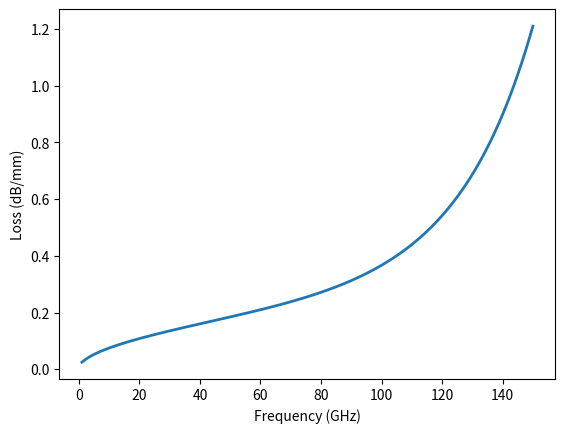
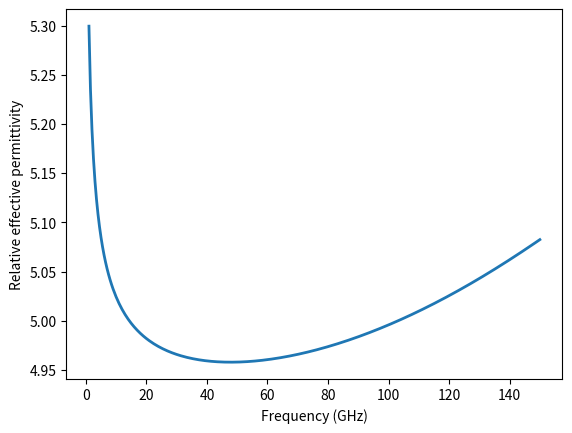
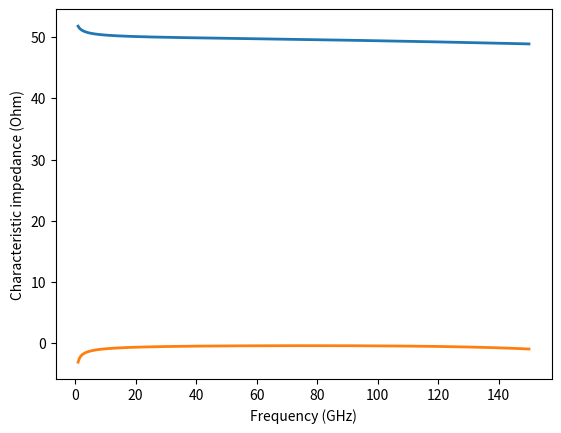
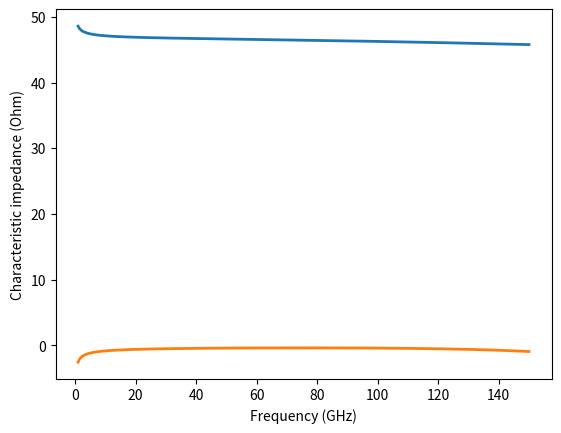

Write Python code to recreate these figures, in order.
'''
[redacted]

This is an implementation of a co-planar waveguide model based on the references [1-3] (see the class CPW). 
Reference [1] is the base implementation, whereas [2] and [3] add modification on [1] to account for radiation effects.

[1] W. Heinrich, "Quasi-TEM description of MMIC coplanar lines including conductor-loss effects," 
in IEEE Transactions on Microwave Theory and Techniques, vol. 41, no. 1, pp. 45-52, Jan. 1993, doi: 10.1109/22.210228.
https://ieeexplore.ieee.org/document/210228

[2] F. Schnieder, T. Tischler and W. Heinrich, "Modeling dispersion and radiation characteristics of conductor-backed CPW with finite ground width," 
in IEEE Transactions on Microwave Theory and Techniques, vol. 51, no. 1, pp. 137-143, Jan. 2003, doi: 10.1109/TMTT.2002.806926.
https://ieeexplore.ieee.org/document/1159676 

[3] G. N. Phung, U. Arz, K. Kuhlmann, R. Doerner and W. Heinrich, "Improved Modeling of Radiation Effects in Coplanar Waveguides with Finite Ground Width," 
2020 50th European Microwave Conference (EuMC), 2021, pp. 404-407, doi: 10.23919/EuMC48046.2021.9338133.
https://ieeexplore.ieee.org/document/9338133
'''

# pip install numpy scipy -U
import numpy as np
import scipy.special as ssp
import scipy.optimize as so

## Functions below are needed to implement the cpw model based on [1] and [2].
def K(k):
    # Complete elliptic integral of the first kind
    # Based on Eq. (14) in [1].
    return ssp.ellipk(k**2)

def Kp(k):
    # Based on Eq. (14) in [1].
    return ssp.ellipk(1-k**2)

def E(k):
    # Complete elliptic integral of the second kind
    # Based on Eq. (14) in [1].
    return ssp.ellipe(k**2)
 
def Ep(k):
    # Based on Eq. (14) in [1].
    return ssp.ellipe(1-k**2)

def PI(n,m):
    # Complete elliptic integral of the third kind
    # Based on Eq. (16) in [2].
    '''
    copied from the answer in stackoverflow. It is much faster than my own implementation.
    https://stackoverflow.com/questions/77488171/complete-integral-of-the-third-kind-using-scipy-python-and-mathematica
    '''
    return ssp.elliprf(0, 1-m, 1) + (n/3)*ssp.elliprj(0, 1-m, 1, 1-n)

# import scipy.integrate as si
# def PI(n,m):
#     # Complete elliptic integral of the third kind
#     # Based on Eq. (16) in [2].
#     '''
#     At the time of writing, scipy didn't support the Complete elliptic integral of the third kind.
#     Therefore, I implemented it myself based on the paper below.
#     Toshio Fukushima,
#     Fast computation of a general complete elliptic integral of third kind by half and double argument transformations,
#     Journal of Computational and Applied Mathematics,
#     Volume 253, 2013, Pages 142-157, ISSN 0377-0427,
#     https://doi.org/10.1016/j.cam.2013.04.015.
#     '''
#     B = lambda phi: np.cos(phi)**2/np.sqrt(1-m*np.sin(phi)**2)
#     D = lambda phi: np.sin(phi)**2/np.sqrt(1-m*np.sin(phi)**2)
#     J = lambda phi: np.sin(phi)**2/np.sqrt(1-m*np.sin(phi)**2)/(1-n*np.sin(phi)**2)
#     return si.quad(B, 0, np.pi/2)[0] + si.quad(D, 0, np.pi/2)[0] + n*si.quad(J, 0, np.pi/2)[0]

def F(w,s,wg,t):
    # Based on Eq. (1) in [1].
    k0 = w/(w+2*s)
    k1 = k0*np.sqrt( ( 1-((w+2*s)/(w+2*s+2*wg))**2 )/( 1-(w/(w+2*s+2*wg))**2 ) )
    a = w/2
    b = w/2 + s
    pc0 = b/2/a/Kp(k0)**2
    pc1 = 1 + np.log(8*np.pi*a/(a+b)) + a/(a+b)*np.log(b/a)
    pc2 = pc1 - 2*a/b*Kp(k0)**2

    if t <= s/2:
        return K(k1)/Kp(k1) + pc0*( t/s*(pc1-np.log(2*t/s)) + (t/s)**2*(1-3/2*pc2+pc2*np.log(2*t/s)) )
    else:
        return K(k1)/Kp(k1) + pc0/8*(pc2 + 2) + t/s

## RLCG parameters based on [1].
def C_v1(w,s,wg,t,er):
    # This function only process a single frequency point.
    # er is the real part of the relative permittivity.
    # Based on Eq. (2) in [1].
    er  = er.real  # force to take the real-part
    ep0 = 8.8541878187894329E-12
    Fup  = F(w,s,wg,t)
    k0 = w/(w+2*s)
    k1 = k0*np.sqrt( (1-((w+2*s)/(w+2*s+2*wg))**2)/(1-(w/(w+2*s+2*wg))**2) )
    Flow = K(k1)/Kp(k1)
    return 2*ep0*(Fup + er*Flow)

def G_v1(w,s,wg,t,er,tand,f):
    # This function only process a single frequency point.
    # er is the real part of the relative permittivity.
    # Based on Eq. (2) in [1].
    er  = er.real  # force to take the real-part
    ep0 = 8.8541878187894329E-12
    k0 = w/(w+2*s)
    k1 = k0*np.sqrt( (1-((w+2*s)/(w+2*s+2*wg))**2)/(1-(w/(w+2*s+2*wg))**2) )
    Flow = K(k1)/Kp(k1)
    omega = 2*np.pi*f
    return 2*omega*ep0*er*tand*Flow

def R_v1(w,s,wg,t,f,sigma=5.8e7):
    # This function only process a single frequency point.
    # sigma is the conductivity. in [1] the letter kappa was used.
    # Based on Eqs. (6) and (7) in [1].
    mu0 = 1.25663706127e-6
    omega = 2*np.pi*f
    omega_c1 = np.sqrt(2)*4/mu0/sigma/t/w
    omega_c2 = 8/mu0/sigma*((w+t)/w/t)**2
    omega_g1 = 2/mu0/sigma/t/wg
    omega_g2 = 2/mu0/sigma*((2*wg+t)/wg/t)**2
    
    k0 = w/(w+2*s)
    a = w/2
    b = w/2 + s
    tH = t/2
    pc0 = b/2/a/Kp(k0)**2
    pc1 = 1 + np.log(8*np.pi*a/(a+b)) + a/(a+b)*np.log(b/a)
    pc2 = pc1 - 2*a/b*Kp(k0)**2
    pc3 = 2*b**2/a/(b+a)*Ep(k0)/Kp(k0)
    pc4 = (b-a)/(b+a)*(np.log(8*np.pi*a/(a+b))+a/b)
    pc5 = (b-a)/(b+a)*np.log(3)
    pc6 = (b-a)/(b+a)*np.log(24*np.pi*b*(a+b)/(b-a)**2)-b/(b+a)*np.log(b/a)
    
    if tH <= s/2:
        FcL = pc0/s*( 1/(a+b)*( np.pi*b + b*np.log(8*np.pi*a/(a+b)) - (b-a)*np.log((b-a)/(b+a)) - b*np.log(2*tH/s) ) \
                     + tH/s*( pc1*pc3 - pc2 - b/a*pc4 + pc5 + (pc2-pc3+b/a-1-pc5)*np.log(2*tH/s) ) \
                         + (tH/s)**2*( pc3*(1-3/2*pc1) + 3/2*pc1 - 2*pc2 + 1 + 3/2*b/a*pc4 - b/a*(b-a)/(b+a) + (2*pc2+pc1*(pc3-1)-b/a*pc4)*np.log(2*tH/s) ) \
                             )
        FgL = pc0/s*( 1/(a+b)*( np.pi*a + a*np.log(8*np.pi*b/(b-a)) + b*np.log((b-a)/(b+a)) - a*np.log(2*tH/s) ) \
                     + tH/s*( a/b*pc1*pc3 + (1-a/b)*pc1 - pc2 - pc4 - pc5 + (-a/b*pc3+pc2+a/b-1+pc5)*np.log(2*tH/s) ) \
                         + (tH/s)**2*( a/b*pc3*(1-3/2*pc1) + 3/2*a/b*pc1 - 2*pc2 + 2 - a/b + 3/2*pc4 - (b-a)/(b+a) + (2*pc2+a/b*pc1*(pc3-1)-pc4)*np.log(2*tH/s) ) \
                             )
    else:
        FcL = 1/2/s + tH/s**2 + pc0/s*( np.pi*b/(a+b) + pc6/2 + 1/8*( -pc1 + pc3*(pc1+2) - b/a*pc4 - 2*(a**2+b**2)/a/(a+b) ) )
        FgL = 1/2/s + tH/s**2 + pc0/s*( np.pi*a/(a+b) + pc6/2 + 1/8*( -a/b*pc1 + a/b*pc3*(pc1+2) - pc4 - 2*(a**2+b**2)/b/(a+b) ) )

    # Modifications based on the FORTAN code from Heinrich 1993
    omega_c1 = omega_c1/np.sqrt(2)
    FcL = FcL * (1 - 0.1 * (a/b)**2)
    FgL = FgL * (1 - 0.1 * (a/b)**2)

    F0 = F(w,s,wg,t/2)
    
    Rc0 = 1/sigma/w/t
    Rc1 = np.sqrt(omega_c2*mu0/sigma/2)*FcL/4/F0**2
    Rg0 = 1/2/sigma/wg/t
    Rg1 = np.sqrt(omega_g2*mu0/sigma/2)*FgL/4/F0**2
    
    vc = np.log(Rc0/Rc1)/np.log(omega_c1/omega_c2)
    vg = np.log(Rg0/Rg1)/np.log(omega_g1/omega_g2)
    
    gamma_c = (omega_c1/omega_c2)**2 # (w*t/np.sqrt(2)/(w+t)**2)**2
    gamma_g = (omega_g1/omega_g2)**2 # (wg*t/(2*wg+t)**2)**2
    
    a4 = lambda v, gamma: ( gamma*v + 1/4*(1/2-v)*(4-v*(1-gamma**2)) )/( 4-v-1/4*(1/2-v)*(4-v*(1-gamma**2)) )
    a3 = lambda v, gamma: 1/4*(1/2-v)*(1 + a4(v,gamma))
    a2 = lambda v, gamma: 1/gamma*(a4(v,gamma) - a3(v,gamma))
    a1 = lambda v, gamma: a2(v,gamma) + gamma*a3(v,gamma)
    
    ac1,ac2,ac3,ac4 = a1(vc,gamma_c),a2(vc,gamma_c),a3(vc,gamma_c),a4(vc,gamma_c)
    ag1,ag2,ag3,ag4 = a1(vg,gamma_g),a2(vg,gamma_g),a3(vg,gamma_g),a4(vg,gamma_g)
    
    if omega <= omega_c1:
        Rc = Rc0*(1 + ac1*(omega/omega_c1)**2)
    elif omega_c1 < omega <= omega_c2:
        Rc = Rc1*(omega/omega_c2)**vc*( 1 + ac2*(omega_c1/omega)**2 + ac3*(omega/omega_c2)**2 )
    else:
        Rc = np.sqrt(omega*mu0/2/sigma)*FcL/4/F0**2*( 1 + ac4*(omega_c2/omega)**2 )
    
    if omega <= omega_g1:
        Rg = Rg0*(1 + ag1*(omega/omega_g1)**2)
    elif omega_g1 < omega <= omega_g2:
        Rg = Rg1*(omega/omega_g2)**vg*( 1 + ag2*(omega_g1/omega)**2 + ag3*(omega/omega_g2)**2 )
    else:
        Rg = np.sqrt(omega*mu0/2/sigma)*FgL/4/F0**2*( 1 + ag4*(omega_g2/omega)**2 )
    
    return Rc + Rg


def L_v1(w,s,wg,t,f,sigma=5.8e7):
    # This function only process a single frequency point.
    # sigma is the conductivity. in [1] the letter kappa was used.
    # Based on Eq. (9) in [1]
    mu0 = 1.25663706127e-6
    omega = 2*np.pi*f
    omega_L0 = 4/mu0/sigma/t/wg
    omega_L1 = 4/mu0/sigma/t/w
    omega_L2 = 18/mu0/sigma/t**2
    
    gL  = lambda x: (1/12*t**2-1/2*x**2)*np.log(1+(x/t)**2) + 1/12*x**4/t**2*np.log(1+(t/x)**2) - 2/3*x*t*( np.arctan(x/t)+(x/t)**2*np.arctan(t/x) ) 
    LDC = lambda w1,w2: mu0/8/np.pi*( 4/w1**2*gL(w1) \
                                     + 1/w2**2*( gL(w1+2*s) + gL(w1+2*w2+2*s) + 2*gL(w2) - 2*gL(w1+w2+2*s) ) \
                                         - 4/w1/w2*( gL(w1+w2+s) - gL(w1+s) + gL(s) - gL(w2+s) ) )
    
    k0 = w/(w+2*s)
    k1 = k0*np.sqrt( (1-((w+2*s)/(w+2*s+2*wg))**2)/(1-(w/(w+2*s+2*wg))**2) )
    k2 = k0*np.sqrt( (1-((w+2*s)/(4*w+2*s))**2)/(1-(w/(4*w+2*s))**2) )
    a = w/2
    b = w/2 + s
    tH = t/2
    pc0 = b/2/a/Kp(k0)**2
    pc1 = 1 + np.log(8*np.pi*a/(a+b)) + a/(a+b)*np.log(b/a)
    pc2 = pc1 - 2*a/b*Kp(k0)**2
    pc3 = 2*b**2/a/(b+a)*Ep(k0)/Kp(k0)
    pc4 = (b-a)/(b+a)*(np.log(8*np.pi*a/(a+b))+a/b)
    pc5 = (b-a)/(b+a)*np.log(3)
    pc6 = (b-a)/(b+a)*np.log(24*np.pi*b*(a+b)/(b-a)**2)-b/(b+a)*np.log(b/a)
    
    if tH <= s/2:
        FcL = pc0/s*( 1/(a+b)*( np.pi*b + b*np.log(8*np.pi*a/(a+b)) - (b-a)*np.log((b-a)/(b+a)) - b*np.log(2*tH/s) ) \
                     + tH/s*( pc1*pc3 - pc2 - b/a*pc4 + pc5 + (pc2-pc3+b/a-1-pc5)*np.log(2*tH/s) ) \
                         + (tH/s)**2*( pc3*(1-3/2*pc1) + 3/2*pc1 - 2*pc2 + 1 + 3/2*b/a*pc4 - b/a*(b-a)/(b+a) + (2*pc2+pc1*(pc3-1)-b/a*pc4)*np.log(2*tH/s) ) \
                             )
        FgL = pc0/s*( 1/(a+b)*( np.pi*a + a*np.log(8*np.pi*b/(b-a)) + b*np.log((b-a)/(b+a)) - a*np.log(2*tH/s) ) \
                     + tH/s*( a/b*pc1*pc3 + (1-a/b)*pc1 - pc2 - pc4 - pc5 + (-a/b*pc3+pc2+a/b-1+pc5)*np.log(2*tH/s) ) \
                         + (tH/s)**2*( a/b*pc3*(1-3/2*pc1) + 3/2*a/b*pc1 - 2*pc2 + 2 - a/b + 3/2*pc4 - (b-a)/(b+a) + (2*pc2+a/b*pc1*(pc3-1)-pc4)*np.log(2*tH/s) ) \
                             )
    else:
        FcL = 1/2/s + tH/s**2 + pc0/s*( np.pi*b/(a+b) + pc6/2 + 1/8*( -pc1 + pc3*(pc1+2) - b/a*pc4 - 2*(a**2+b**2)/a/(a+b) ) )
        FgL = 1/2/s + tH/s**2 + pc0/s*( np.pi*a/(a+b) + pc6/2 + 1/8*( -a/b*pc1 + a/b*pc3*(pc1+2) - pc4 - 2*(a**2+b**2)/b/(a+b) ) )
    
    # Modifications based on the FORTAN code from Heinrich 1993
    FcL = FcL * (1 - 0.1 * (a/b)**2)
    FgL = FgL * (1 - 0.1 * (a/b)**2)
    
    F0 = F(w,s,wg,t/2)
    F1 = F0 + K(k2)/Kp(k2) - K(k1)/Kp(k1)
    
    Linf = mu0/4/F0
    LDC0 = LDC(w,wg)
    Lz1  = LDC(w,3/2*w) - mu0/4/F1
    Lz2  = np.sqrt( mu0/2/omega_L2/sigma )*(FcL + FgL)/4/F0**2
    
    vz1 = np.log((LDC0 - Linf)/Lz1)/np.log(omega_L0/omega_L1)
    vz2 = np.log(Lz1/Lz2)/np.log(omega_L1/omega_L2)
    
    n1 = (w/wg)**4*vz1/(4-vz1)
    n2 = (w/wg)**2*vz1/(4-vz1)
    n3 = (2*t/9/w)**3*(vz2-1/2)/(vz2+5/2)
    n4 = (2*t/9/w)*(vz2+1/2)/(vz2+5/2)
    
    aL3 = ( (vz2 - vz1)*(1 + n1)*(1 - n4) + 4*n2 + n4*(1 - 3*n1) )/( (vz1 - vz2)*(1 + n1)*(1 - n3) + 4 - n3*(1 - 3*n1) )
    aL2 = 1/(1 + n1)*( aL3*(1 - n3) - n2 - n4 )
    aL4 = -9/2*w/t*( n4 + aL3*n3 )
    aL5 = (2/9*t/w)**2*aL3 + aL4
    aL1 = vz1/(4 - vz1) + n2*aL2
    aL0 = (1 - Linf/LDC0)*( aL1 + (w/wg)**2*aL2 )
    
    if omega <= omega_L0:
        return LDC0*( 1 + aL0*(omega/omega_L0)**2 )
    elif omega_L0 < omega <= omega_L1:
        return Linf + Lz1*(omega/omega_L1)**vz1*( 1 + aL1*(omega_L0/omega)**2 + aL2*(omega/omega_L1)**2 )
    elif omega_L1 < omega <= omega_L2:
        return Linf + Lz2*(omega/omega_L2)**vz2*( 1 + aL3*(omega_L1/omega)**2 + aL4*(omega/omega_L2) )
    else:
        return Linf + np.sqrt(mu0/2/omega/sigma)*(FcL + FgL)/4/F0**2*(1 + aL5*(omega_L2/omega))


def R_rad(w,s,wg,t,f,er):
    # Implementation of added radiation loss as series per-unit-length resistance. 
    # Based on Eq. (16) in [2].
    mu0 = 1.25663706127e-6
    ep0 = 8.8541878187894329E-12
    omega = 2*np.pi*f
    er  = er.real
    erq = (er + 1)/2 
    a = w/2
    b = w/2 + s
    c = w/2 + s + wg
    r1 = a/b
    r2 = np.sqrt((c**2-b**2)/(c**2-a**2))
    r = r1*r2
    return mu0**3*ep0**2*omega**5/16/er*(er-erq)**3*(np.sqrt(8)-2.75)*( (b**2-a**2)*(K(np.sqrt(r))-PI(r1,r)-PI(r2,r))/K(np.sqrt(r)) )**2


def get_all_paras(x, cpw):
    '''
    This function is used to collect all output parameters as real-valued equivalent to compute 
    the Jacobian of them with respect to input parameters.
    '''
    # x = [ w,s,wg,t,f,Dk,Df,sigma ]  # this is the order of the inputs
    cpw.w     = x[0]
    cpw.s     = x[1]
    cpw.wg    = x[2]
    cpw.t     = x[3]
    cpw.er    = x[4]*(1-1j*x[5])
    cpw.sigma = x[6]
    cpw.update()
    # convert complex-valued array to real-valued equivalent
    hh = lambda x: np.kron(x.real, [1,0]) + np.kron(x.imag, [0,1])
    # cpw line parameters
    gamma = cpw.gamma
    h_gamma = hh(gamma)
    ereff = cpw.ereff
    h_ereff = hh(ereff)
    Z0 = cpw.Z0
    h_Z0 = hh(Z0)
    # RLGC parameters
    R = cpw.R
    h_R = hh(R)
    L = cpw.L
    h_L = hh(L)
    G = cpw.G
    h_G = hh(G)
    C = cpw.C
    h_C = hh(C)
    return np.hstack((h_gamma, h_ereff, h_Z0, h_R, h_L, h_G, h_C))

class CPW:
    """
    Analytical model of Co-planar waveguide (CPW) based on [1-3] (see comments at top of this file).

    Parameters
    ----------
    w : number
        width of the signal trace (center conductor).
    s : number
        spacing between the signal trace and ground plane (the same for both grounds)
    wg : number
        width of the ground plane (the same for both grounds)
    t : number
        thickness of the conductor (the same for signal and grounds)
    f : number or 1d-array
        frequency 
    er : complex number
        complex relative permittivity of the substrate. If you have the real-values Dk and Df, then er = Dk*(1-1j*Df)
    sigma : number (default 5.8e7)
        conductivity of the conductor (the same for signal and grounds)
    """

    def __init__(self,w,s,wg,t,f,er,sigma=5.8e7):
        self.w     = w
        self.s     = s
        self.wg    = wg
        self.t     = t
        self.f     = np.atleast_1d(f)
        self.er    = er
        self.sigma = sigma
        self.update()  # run the code

    def update(self):
        mu0 = 1.25663706127e-6
        ep0 = 8.8541878187894329E-12
        c0  = 1/np.sqrt(mu0*ep0) # 299792458 # speed of light in vacuum (m/s)
        
        w       = self.w
        s       = self.s
        wg      = self.wg
        t       = self.t
        f       = self.f
        er_real = self.er.real
        tand    = -self.er.imag/self.er.real
        sigma   = self.sigma
        
        omega = 2*np.pi*f
        
        # based on [1]
        C = np.array([C_v1(w,s,wg,t,er_real) for ff in f])
        G = np.array([G_v1(w,s,wg,t,er_real,tand,ff) for ff in f])
        R = np.array([R_v1(w,s,wg,t,ff,sigma) for ff in f])
        L = np.array([L_v1(w,s,wg,t,ff,sigma) for ff in f])

        # correction based on [2]
        # updating C
        wtot = w + 2*s + 2*wg
        fg = 2*c0/wtot/np.sqrt(2*(er_real-1))
        d = w + 2*s
        p = 2.86465*(d/wtot)**2/(0.15075+d/wtot)
        erq = (er_real + 1)/2
        x = 1 + (np.sqrt(er_real/erq)-1)*p*(f/fg)**2  # correction factor
        C_corr = (x-1)*(C - R*G/L/omega**2)
        C = C + C_corr
        # updating R
        R_corr = np.array([R_rad(w,s,wg,t,ff,er_real) for ff in f])
        R = R + R_corr        
        gamma = np.sqrt( (R + 1j*omega*L)*(G + 1j*omega*C) )
      
        # correction based on [3]
        # updating alpha = Re{gamma}
        f1 = 1 + 0.45*(w/d)**4
        f2 = 1.87 + 273.18/( 47.6 + 1.29*(er_real-9)**2 )
        f3 = wg/wtot
        fg1 = 2*c0/1.1/wtot/np.sqrt(2*(er_real-1))
        gamma = gamma.real*( 1 + f1*f2*f3/(1 + 19.83*(f/fg1-1)**2) ) + 1j*gamma.imag

        # Final results
        self.gamma = gamma
        self.ereff = -(c0/2/np.pi/f*self.gamma)**2
        self.Z0    = self.gamma/(G + 1j*omega*C)
        self.R     = (self.gamma*self.Z0).real
        self.L     = (self.gamma*self.Z0).imag/omega
        self.G     = (self.gamma/self.Z0).real
        self.C     = (self.gamma/self.Z0).imag/omega
        
        # set Jacobians to None if newly evaluated (you need to run update_jac() to compute them)
        self.jac_gamma = None
        self.jac_ereff = None
        self.jac_Z0    = None
        self.jac_Gamma = None
        self.jac_R     = None
        self.jac_L     = None
        self.jac_G     = None
        self.jac_C     = None
        
    def update_jac(self):
        '''
        Updates the jacobian of the parameters with respect to the input parameters.
            
        '''
        
        # these are the input parameters to which the Jacobian is computed with respect to (same order!).
        w       = self.w
        s       = self.s
        wg      = self.wg
        t       = self.t
        er_real = self.er.real
        tand    = -self.er.imag/self.er.real
        sigma   = self.sigma
        
        N = len(self.f)
        M = 2*N
        eps = np.sqrt(np.finfo(float).eps)
        x   = [w, s, wg, t, er_real, tand, sigma]  # the order of the input parameters for the Jacobian
        big_J = so.approx_fprime(x, get_all_paras, [eps]*(len(x)-1) + [eps**2], self)
        
        # split the jacobian for the corresponding output parameters
        self.jac_gamma = big_J[:M].reshape((N,2,-1))
        self.jac_ereff = big_J[M:2*M].reshape((N,2,-1))
        self.jac_Z0    = big_J[2*M:3*M].reshape((N,2,-1))
        self.jac_Gamma = np.array([ np.array([[(1/2/z).real, (1j/2/z).real],[(1/2/z).imag, (1j/2/z).imag]])@Jz for z,Jz in zip(self.Z0, self.jac_Z0) ])
        
        self.jac_R     = big_J[3*M:4*M:2].reshape((N,1,-1))
        self.jac_L     = big_J[4*M:5*M:2].reshape((N,1,-1))
        self.jac_G     = big_J[5*M:6*M:2].reshape((N,1,-1))
        self.jac_C     = big_J[6*M:7*M:2].reshape((N,1,-1))
        
        # undo the changes done by the function so.approx_fprime().
        self.w     = w
        self.s     = s
        self.wg    = wg
        self.t     = t
        self.er    = er_real*(1-1j*tand)
        self.sigma = sigma
        

if __name__=='__main__':
    import matplotlib.pyplot as plt # for plotting

    # constants
    mu0 = 1.25663706127e-6
    ep0 = 8.8541878187894329E-12
    c0  = 1/np.sqrt(mu0*ep0) # 299792458   # speed of light in vacuum (m/s)
    # useful functions
    mag2db = lambda x: 20*np.log10(abs(x))
    db2mag = lambda x: 10**(x/20)
    gamma2ereff = lambda x,f: -(c0/2/np.pi/f*x)**2
    ereff2gamma = lambda x,f: 2*np.pi*f/c0*np.sqrt(-(x-1j*np.finfo(float).eps))  # eps to ensure positive square-root
    gamma2dbmm  = lambda x: mag2db(np.exp(x.real*1e-3))  # losses dB/mm
    
    w, s, wg, t = 46.5e-6, 26.3e-6, 271.6e-6, 4.9e-6
    f  = np.linspace(1, 150, 300)*1e9
    Dk = 9.9
    Df = 0.0
    sigma = 4.11e7 
    
    cpw = CPW(w,s,wg,t,f,Dk*(1-1j*Df),sigma)
    gamma_cpw = cpw.gamma
    Z0_cpw = cpw.Z0
    
    plt.figure()
    plt.plot(f*1e-9, gamma2dbmm(gamma_cpw), lw=2)
    plt.xlabel('Frequency (GHz)')
    plt.ylabel('Loss (dB/mm)')
    
    plt.figure()
    plt.plot(f*1e-9, gamma2ereff(gamma_cpw,f).real, lw=2)
    plt.xlabel('Frequency (GHz)')
    plt.ylabel('Relative effective permittivity')
    
    plt.figure()
    plt.plot(f*1e-9, Z0_cpw.real, lw=2, label='real')
    plt.plot(f*1e-9, Z0_cpw.imag, lw=2, label='imag')
    plt.xlabel('Frequency (GHz)')
    plt.ylabel('Characteristic impedance (Ohm)')
    
    # example when you update values
    cpw.t = 10e-6
    cpw.update()
    Z0_cpw = cpw.Z0
    plt.figure()
    plt.plot(f*1e-9, Z0_cpw.real, lw=2, label='real')
    plt.plot(f*1e-9, Z0_cpw.imag, lw=2, label='imag')
    plt.xlabel('Frequency (GHz)')
    plt.ylabel('Characteristic impedance (Ohm)')
    
    plt.show()

# EOF